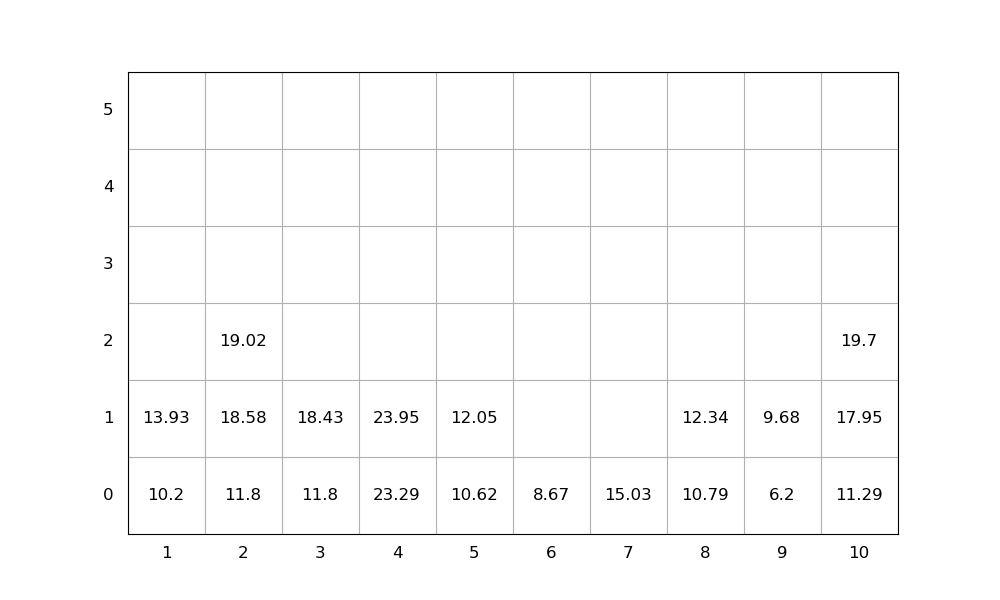

The file beside this chart, header and first rows:
idx, loc_x, loc_y, loc_z, weight, group, score, seq, emerg, reloc, size(ft)
1, 2, 0, 0, 11.8, 0, 11.8, 0, 0, 0, 20
2, 10, 0, 0, 11.29, 0, 11.29, 0, 0, 0, 20
3, 10, 0, 1, 17.95, 0, 17.95, 0, 0, 0, 20
4, 2, 0, 1, 18.58, 0, 18.58, 0, 0, 0, 20
5, 4, 0, 0, 23.29, 0, 23.29, 0, 0, 0, 20
6, 5, 0, 0, 10.62, 0, 10.62, 1, 0, 0, 20
7, 8, 0, 0, 10.79, 0, 10.79, 2, 0, 0, 20
8, 4, 0, 1, 23.95, 0, 23.95, 3, 0, 0, 20
9, 7, 0, 0, 15.03, 0, 15.03, 4, 0, 0, 20
10, 3, 0, 0, 11.8, 0, 11.8, 5, 0, 0, 20
11, 9, 0, 0, 6.2, 0, 6.2, 6, 0, 0, 20
12, 5, 0, 1, 12.05, 0, 12.05, 7, 0, 0, 20
13, 3, 0, 1, 18.43, 0, 18.43, 8, 0, 0, 20
14, 8, 0, 1, 12.34, 0, 12.34, 9, 0, 0, 20
15, 2, 0, 2, 19.02, 0, 19.02, 10, 0, 0, 20
16, 10, 0, 2, 19.7, 0, 19.7, 11, 0, 0, 20
17, 1, 0, 0, 10.2, 0, 10.2, 12, 0, 0, 20
18, 9, 0, 1, 9.68, 0, 9.68, 13, 0, 0, 20
19, 1, 0, 1, 13.93, 0, 13.93, 14, 0, 0, 20
20, 6, 0, 0, 8.67, 0, 8.67, 15, 0, 0, 20
